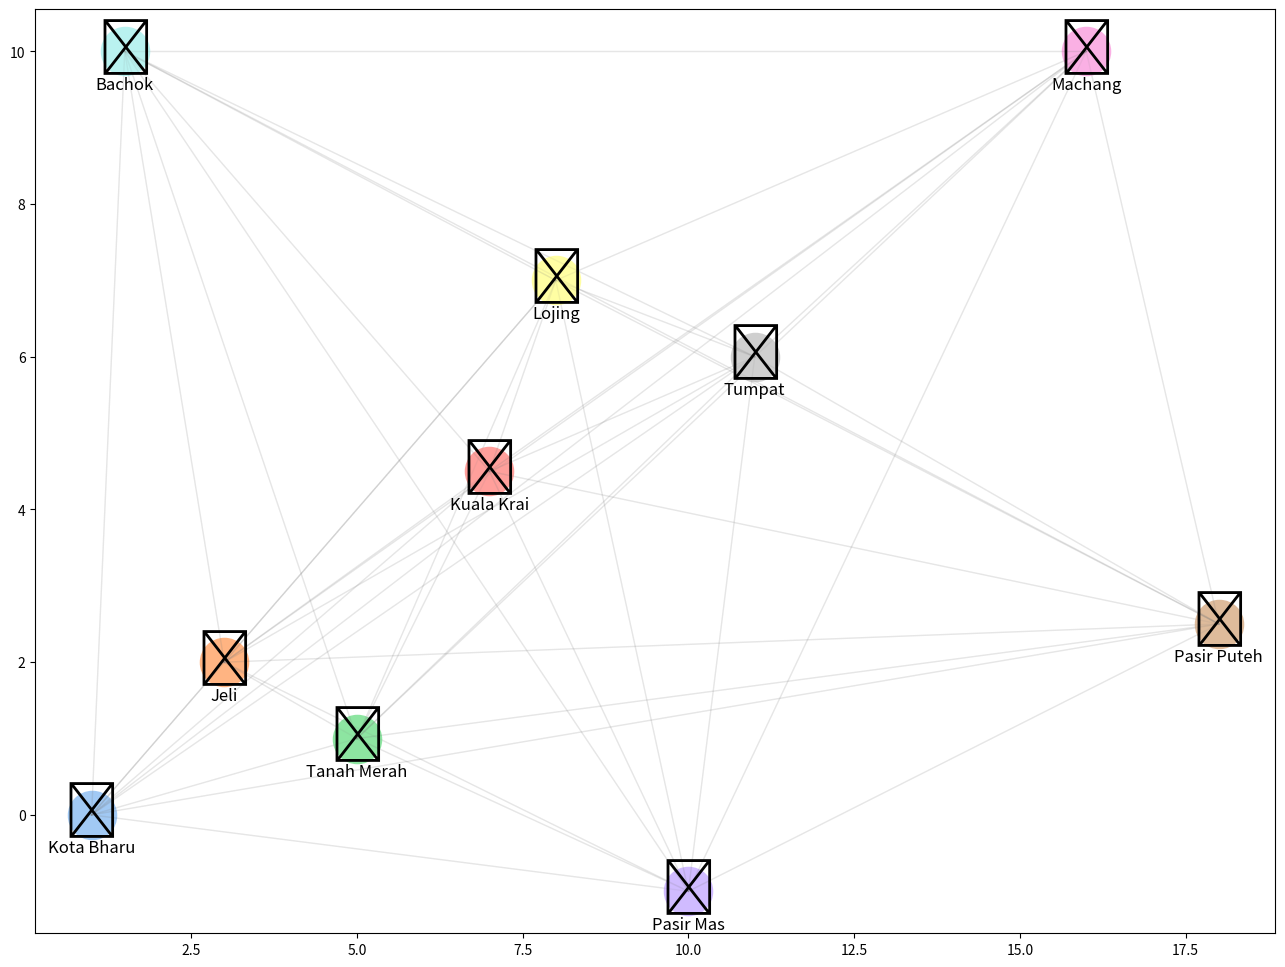
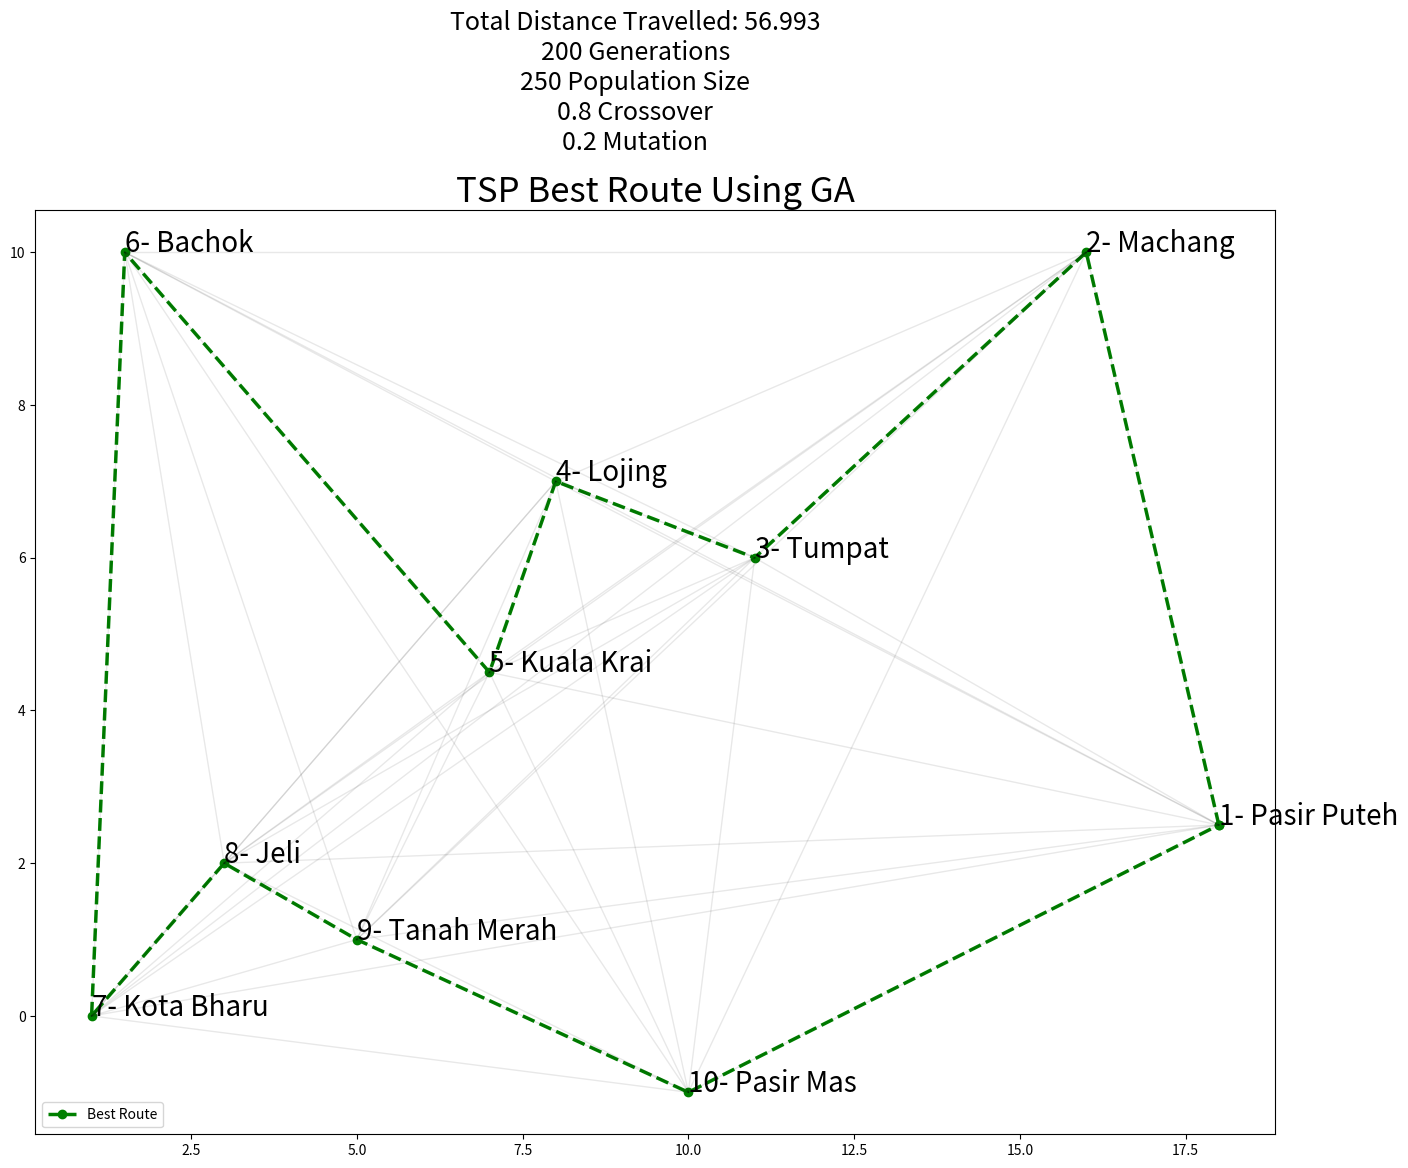

These figures' Python source, in order:
import matplotlib.pyplot as plt
from itertools import permutations, combinations
from random import shuffle
import random
import numpy as np
import statistics
import pandas as pd
import seaborn as sns

x = [1,3,5,7,10,18,16,11,8,1.5]
y = [0,2,1,4.5,-1,2.5,10,6,7,10]
cities_names = ["Kota Bharu", "Jeli", "Tanah Merah", "Kuala Krai", "Pasir Mas", "Pasir Puteh", "Machang", "Tumpat", "Lojing", "Bachok"]
city_coords = dict(zip(cities_names, zip(x, y)))
n_population = 250
crossover_per = 0.8
mutation_per = 0.2
n_generations = 200

# Pastel Pallete
colors = sns.color_palette("pastel", len(cities_names))

# City Icons
city_icons = {
    "Kota Bharu": "♕",
    "Jeli": "♖",
    "Tanah Merah": "♗",
    "Kuala Krai": "♘",
    "Pasir Mas": "♙",
    "Pasir Puteh": "♔",
    "Machang": "♚",
    "Tumpat": "♛",
    "Lojing": "♜",
    "Bachok": "♝"
}

fig, ax = plt.subplots()

ax.grid(False)  # Grid

for i, (city, (city_x, city_y)) in enumerate(city_coords.items()):
    color = colors[i]
    icon = city_icons[city]
    ax.scatter(city_x, city_y, c=[color], s=1200, zorder=2)
    ax.annotate(icon, (city_x, city_y), fontsize=40, ha='center', va='center', zorder=3)
    ax.annotate(city, (city_x, city_y), fontsize=12, ha='center', va='bottom', xytext=(0, -30),
                textcoords='offset points')

    # Connect cities with opaque lines
    for j, (other_city, (other_x, other_y)) in enumerate(city_coords.items()):
        if i != j:
            ax.plot([city_x, other_x], [city_y, other_y], color='gray', linestyle='-', linewidth=1, alpha=0.1)

fig.set_size_inches(16, 12)
plt.show()

#population
def initial_population(cities_list, n_population = 250):

    """
    Generating initial population of cities randomly selected from the all possible permutations
    of the given cities.
    Input:
    1- Cities list
    2- Number of population
    Output:
    Generated lists of cities
    """

    population_perms = []
    possible_perms = list(permutations(cities_list))
    random_ids = random.sample(range(0,len(possible_perms)),n_population)

    for i in random_ids:
        population_perms.append(list(possible_perms[i]))

    return population_perms

#distance between two cities

def dist_two_cities(city_1, city_2):

    city_1_coords = city_coords[city_1]
    city_2_coords = city_coords[city_2]
    return np.sqrt(np.sum((np.array(city_1_coords) - np.array(city_2_coords))**2))

def total_dist_individual(individual):

    total_dist = 0
    for i in range(0, len(individual)):
        if(i == len(individual) - 1):
            total_dist += dist_two_cities(individual[i], individual[0])
        else:
            total_dist += dist_two_cities(individual[i], individual[i+1])
    return total_dist

#fitness probablity function

def fitness_prob(population):
    """
    Calculating the fitness probability
    Input:
    1- Population
    Output:
    Population fitness probability
    """
    total_dist_all_individuals = []
    for i in range(0, len(population)):
        total_dist_all_individuals.append(total_dist_individual(population[i]))

    max_population_cost = max(total_dist_all_individuals)
    population_fitness = max_population_cost - total_dist_all_individuals
    population_fitness_sum = sum(population_fitness)
    population_fitness_probs = population_fitness / population_fitness_sum
    return population_fitness_probs

#roulette wheel

def roulette_wheel(population, fitness_probs):
    """
    Implement selection strategy based on roulette wheel proportionate selection.
    Input:
    1- population
    2- fitness probabilities
    Output:
    selected individual
    """
    population_fitness_probs_cumsum = fitness_probs.cumsum()
    bool_prob_array = population_fitness_probs_cumsum < np.random.uniform(0,1,1)
    selected_individual_index = len(bool_prob_array[bool_prob_array == True]) - 1
    return population[selected_individual_index]

#crossover

def crossover(parent_1, parent_2):
    """
    Implement mating strategy using simple crossover between 2 parents
    Input:
    1- parent 1
    2- parent 2
    Output:
    1- offspring 1
    2- offspring 2
    """
    n_cities_cut = len(cities_names) - 1
    cut = round(random.uniform(1, n_cities_cut))
    offspring_1 = []
    offspring_2 = []

    offspring_1 = parent_1[0:cut]
    offspring_1 += [city for city in parent_2 if city not in offspring_1]


    offspring_2 = parent_2[0:cut]
    offspring_2 += [city for city in parent_1 if city not in offspring_2]


    return offspring_1, offspring_2

#mutation

def mutation(offspring):
    """
    Implement mutation strategy in a single offspring
    Input:
    1- offspring individual
    Output:
    1- mutated offspring individual
    """
    n_cities_cut = len(cities_names) - 1
    index_1 = round(random.uniform(0,n_cities_cut))
    index_2 = round(random.uniform(0,n_cities_cut))

    temp = offspring[index_1]
    offspring[index_1] = offspring[index_2]
    offspring[index_2] = temp
    return(offspring)

def run_ga(cities_names, n_population, n_generations, crossover_per, mutation_per):

    population = initial_population(cities_names, n_population)
    fitness_probs = fitness_prob(population)

    parents_list = []
    for i in range(0, int(crossover_per * n_population)):
        parents_list.append(roulette_wheel(population, fitness_probs))

    offspring_list = []
    for i in range(0,len(parents_list), 2):
        offspring_1, offspring_2 = crossover(parents_list[i], parents_list[i+1])

    #     print(offspring_1)
    #     print(offspring_2)
    #     print()

        mutate_threashold = random.random()
        if(mutate_threashold > (1-mutation_per)):
            offspring_1 = mutation(offspring_1)
    #         print("Offspring 1 mutated", offspring_1)

        mutate_threashold = random.random()
        if(mutate_threashold > (1-mutation_per)):
            offspring_2 = mutation(offspring_2)
    #         print("Offspring 2 mutated", offspring_2)


        offspring_list.append(offspring_1)
        offspring_list.append(offspring_2)

    mixed_offspring = parents_list + offspring_list

    fitness_probs = fitness_prob(mixed_offspring)
    sorted_fitness_indices = np.argsort(fitness_probs)[::-1]
    best_fitness_indices = sorted_fitness_indices[0:n_population]
    best_mixed_offspring = []
    for i in best_fitness_indices:
        best_mixed_offspring.append(mixed_offspring[i])



    for i in range(0, n_generations):
        # if (i%10 == 0):
            # print("Generation: ", i)

        fitness_probs = fitness_prob(best_mixed_offspring)
        parents_list = []
        for i in range(0, int(crossover_per * n_population)):
            parents_list.append(roulette_wheel(best_mixed_offspring, fitness_probs))

        offspring_list = []
        for i in range(0,len(parents_list), 2):
            offspring_1, offspring_2 = crossover(parents_list[i], parents_list[i+1])

            mutate_threashold = random.random()
            if(mutate_threashold > (1-mutation_per)):
                offspring_1 = mutation(offspring_1)

            mutate_threashold = random.random()
            if(mutate_threashold > (1-mutation_per)):
                offspring_2 = mutation(offspring_2)

            offspring_list.append(offspring_1)
            offspring_list.append(offspring_2)


        mixed_offspring = parents_list + offspring_list
        fitness_probs = fitness_prob(mixed_offspring)
        sorted_fitness_indices = np.argsort(fitness_probs)[::-1]
        best_fitness_indices = sorted_fitness_indices[0:int(0.8*n_population)]

        best_mixed_offspring = []
        for i in best_fitness_indices:
            best_mixed_offspring.append(mixed_offspring[i])

        old_population_indices = [random.randint(0, (n_population - 1)) for j in range(int(0.2*n_population))]
        for i in old_population_indices:
#             print(i)
            best_mixed_offspring.append(population[i])

        random.shuffle(best_mixed_offspring)

    return best_mixed_offspring

best_mixed_offspring = run_ga(cities_names, n_population, n_generations, crossover_per, mutation_per)

total_dist_all_individuals = []
for i in range(0, n_population):
    total_dist_all_individuals.append(total_dist_individual(best_mixed_offspring[i]))

index_minimum = np.argmin(total_dist_all_individuals)

minimum_distance = min(total_dist_all_individuals)
minimum_distance

#shortest path
# shortest_path = offspring_list[index_minimum]
shortest_path = best_mixed_offspring[index_minimum]
shortest_path

x_shortest = []
y_shortest = []
for city in shortest_path:
    x_value, y_value = city_coords[city]
    x_shortest.append(x_value)
    y_shortest.append(y_value)

x_shortest.append(x_shortest[0])
y_shortest.append(y_shortest[0])

fig, ax = plt.subplots()
ax.plot(x_shortest, y_shortest, '--go', label='Best Route', linewidth=2.5)
plt.legend()

for i in range(len(x)):
    for j in range(i + 1, len(x)):
        ax.plot([x[i], x[j]], [y[i], y[j]], 'k-', alpha=0.09, linewidth=1)

plt.title(label="TSP Best Route Using GA",
          fontsize=25,
          color="k")

str_params = '\n'+str(n_generations)+' Generations\n'+str(n_population)+' Population Size\n'+str(crossover_per)+' Crossover\n'+str(mutation_per)+' Mutation'
plt.suptitle("Total Distance Travelled: "+
             str(round(minimum_distance, 3)) +
             str_params, fontsize=18, y = 1.047)

for i, txt in enumerate(shortest_path):
    ax.annotate(str(i+1)+ "- " + txt, (x_shortest[i], y_shortest[i]), fontsize= 20)

fig.set_size_inches(16, 12)
# plt.grid(color='k', linestyle='dotted')
plt.show()
